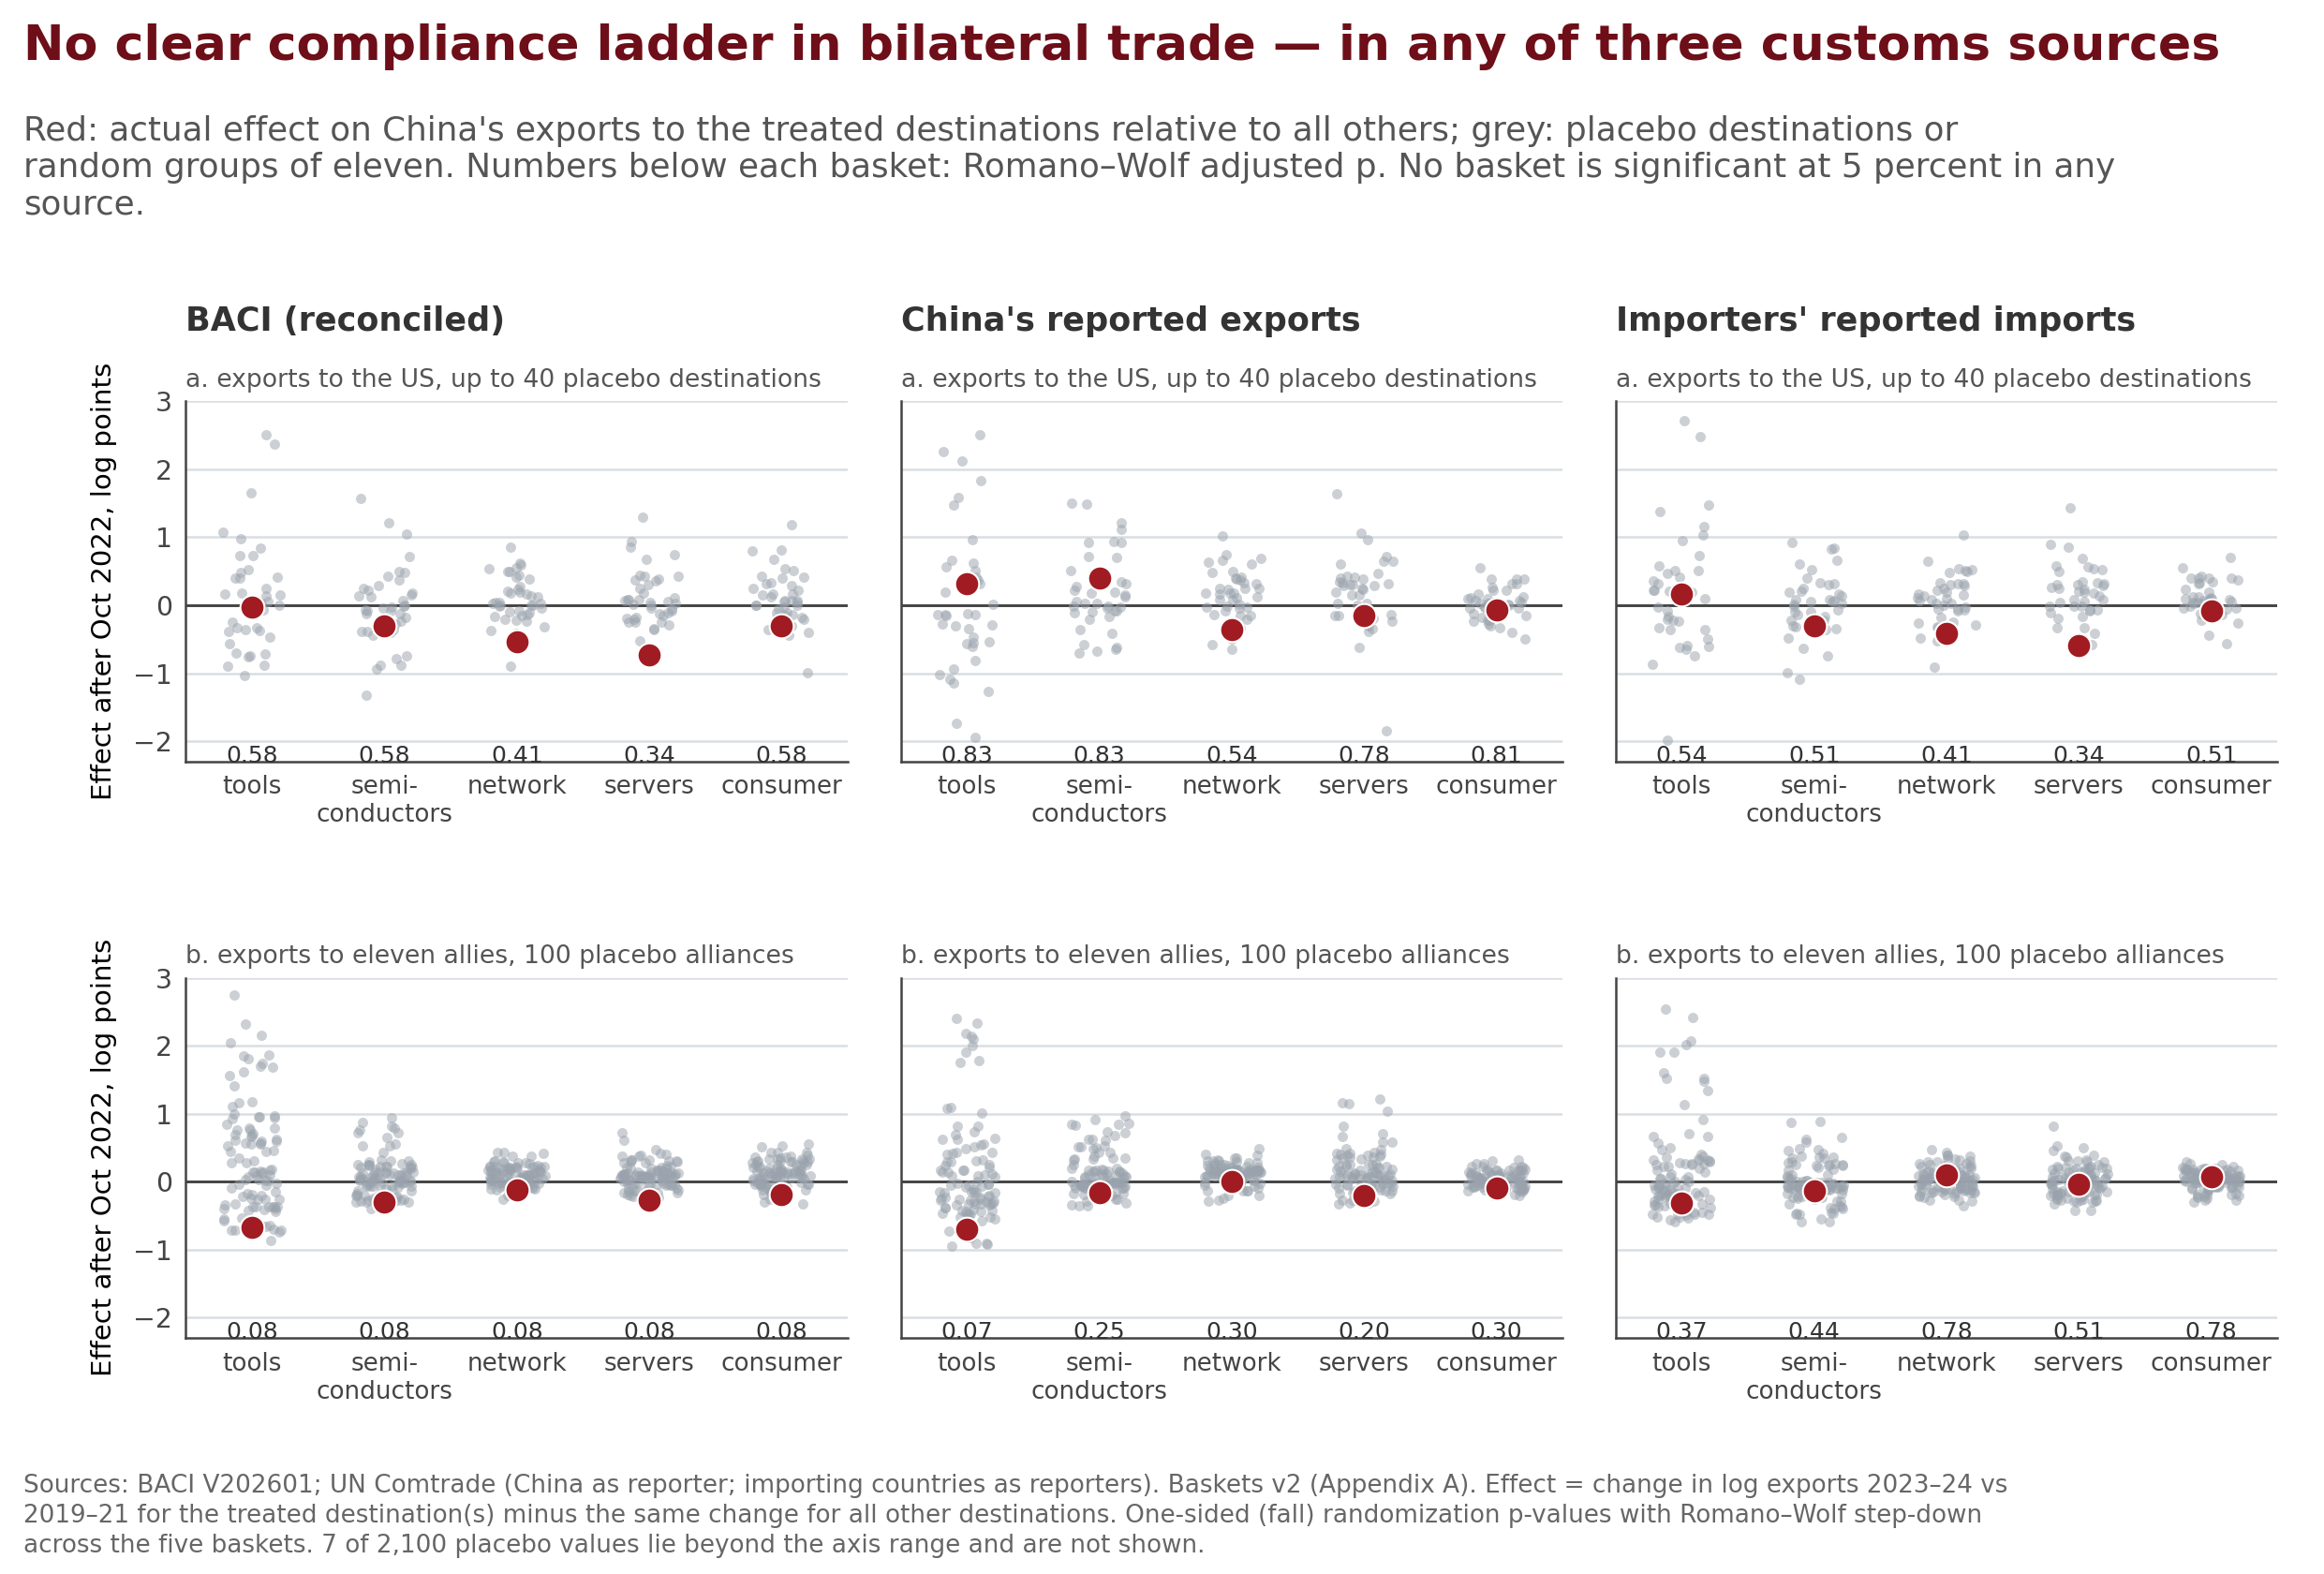

Generate this figure with Python:
"""Fig 3 — no clear ladder in trade: three sources × (US, allies), v2 baskets, placebo clouds + Romano–Wolf p."""
import housestyle as H, matplotlib.pyplot as plt, pandas as pd, numpy as np, os
H.setup(); D = os.path.join(os.path.dirname(os.path.abspath(__file__)), 'data'); rng0 = np.random.default_rng(3)
SRC = [('BACI', 'china_exports_baskets_v2_baci.csv', 'BACI (reconciled)'), ('CN', 'china_exports_baskets_v2_comtrade.csv', "China's reported exports"), ('MIR', 'china_exports_baskets_v2_mirror.csv', "Importers' reported imports")]
G = ['WFE', 'SEMI', 'NETWORK', 'SERVER', 'CONSUMER']; L = ['tools', 'semi-\nconductors', 'network', 'servers', 'consumer']; ALLIES = [392, 410, 490, 528, 276, 826, 250, 380, 124, 36, 702]; PRE, POST = [2019, 2020, 2021], [2023, 2024]
RW = pd.read_csv(f'{D}/ladder_v2_three_sources_RW.csv').set_index(['source', 'basket'])
def gap(sub, dests):
    t = sub[sub.partner.isin(dests)].groupby('year').value_usd.sum().reindex(range(2019, 2025), fill_value=0); r = sub[~sub.partner.isin(dests)].groupby('year').value_usd.sum().reindex(range(2019, 2025), fill_value=0)
    return np.nan if t[POST].sum() <= 0 or t[PRE].sum() <= 0 else (np.log(t[POST].sum()) - np.log(t[PRE].sum())) - (np.log(r[POST].sum()) - np.log(r[PRE].sum()))
fig, axes = plt.subplots(2, 3, figsize=(8.27, 5.6), sharey='row'); fig.subplots_adjust(top=0.745, bottom=0.15, left=0.08, right=0.98, hspace=0.6, wspace=0.08); rows = []
for j, (key, fn, lab) in enumerate(SRC):
    df = pd.read_csv(f'{D}/{fn}'); df = df[df.partner != 0]; base = df[df.year.isin(PRE)].groupby('partner').value_usd.sum().sort_values(ascending=False); top40 = [p for p in base.index if p != 842][:40]; pool = [p for p in base.index[:70] if p != 842]
    rng = np.random.default_rng(7); draws = [list(rng.choice(pool, 11, replace=False)) for _ in range(100)]
    for i, (grp, dests, plac, ttl) in enumerate([('US', [842], [[d] for d in top40], 'to the United States'), ('Allies', ALLIES, draws, 'to eleven allies')]):
        ax = axes[i, j]; H.ax_clean(ax); ax.axhline(0, color='#444', lw=0.7)
        for k, g in enumerate(G):
            s = df[df.grp == g]; z = np.array([v for v in (gap(s, d) for d in plac) if pd.notna(v)]); a = gap(s, dests)
            ax.scatter(k + rng0.uniform(-0.22, 0.22, len(z)), z, s=7, color=H.C['grey'], alpha=0.5, lw=0, zorder=2); ax.scatter([k], [a], s=38, color=H.C['red'], zorder=4, edgecolor='white', lw=0.5)
            p = RW.loc[(key, g), 'allies_rw_p' if grp == 'Allies' else 'us_rw_p']; ax.text(k, -2.05, f'{p:.2f}', fontsize=6, color=H.C['ink'], ha='center', va='top'); rows.append({'source': key, 'group': grp, 'basket': g, 'actual_log': a, 'rw_p': p})
        ax.set_ylim(-2.3, 3.0); ax.set_xticks(range(5)); ax.set_xticklabels(L, fontsize=6.3); ax.set_xlim(-0.5, 4.5); ax.tick_params(axis='y', labelsize=6.8)
        if i == 0: ax.set_title(lab, loc='left', fontsize=8.4, weight='bold', color=H.C['ink'], pad=18); ax.text(0, 1.04, 'a. exports to the US, up to 40 placebo destinations', transform=ax.transAxes, fontsize=6.4, color=H.C['sub'])
        else: ax.text(0, 1.04, 'b. exports to eleven allies, 100 placebo alliances', transform=ax.transAxes, fontsize=6.4, color=H.C['sub'])
axes[0, 0].set_ylabel('Effect after Oct 2022, log points', fontsize=7); axes[1, 0].set_ylabel('Effect after Oct 2022, log points', fontsize=7)
H.headline(fig, 'No clear compliance ladder in bilateral trade — in any of three customs sources', "Red: actual effect on China's exports to the treated destinations relative to all others; grey: placebo destinations or random groups of eleven. Numbers below each basket: Romano–Wolf adjusted p. No basket is significant at 5 percent in any source.")
H.source(fig, 'Sources: BACI V202601; UN Comtrade (China as reporter; importing countries as reporters). Baskets v2 (Appendix A). Effect = change in log exports 2023–24 vs 2019–21 for the treated destination(s) minus the same change for all other destinations. One-sided (fall) randomization p-values with Romano–Wolf step-down across the five baskets. 7 of 2,100 placebo values lie beyond the axis range and are not shown.')
H.save(fig, 'fig03_no_ladder', pd.DataFrame(rows))
